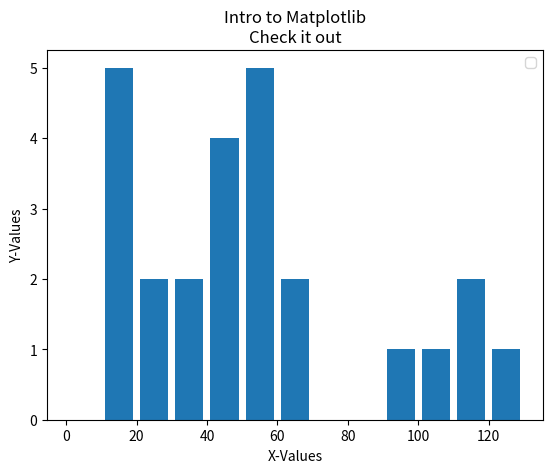

Reproduce this figure in Python.
import matplotlib.pyplot as plt

# Bar Charts #
# x = [2,4,6,8,10]
# y = [6,7,8,4,2]
#
# plt.bar(x, y, label="Bar Graph 1", color='blue')
#
# x2 = [1,3,5,7,9]
# y2 = [7,8,2,4,2]
#
# plt.bar(x2, y2, label="Bar Graph 2",color='k')

# Histograms
populationAges = [22, 55, 60, 45, 10, 21, 32, 99, 110, 120, 103, 17, 18 ,19, 65, 43, 48, 49, 50, 51, 57, 59, 31, 11, 117]
# ids = [x for x in range(len(populationAges))] *use for bar graphs

bins = [0,10,20,30,40,50,60,70,80,90,100,110,120,130]

plt.hist(populationAges, bins, histtype='bar', rwidth=0.8)

plt.xlabel('X-Values')
plt.ylabel('Y-Values')
plt.title('Intro to Matplotlib\nCheck it out')

plt.legend()

plt.show()
